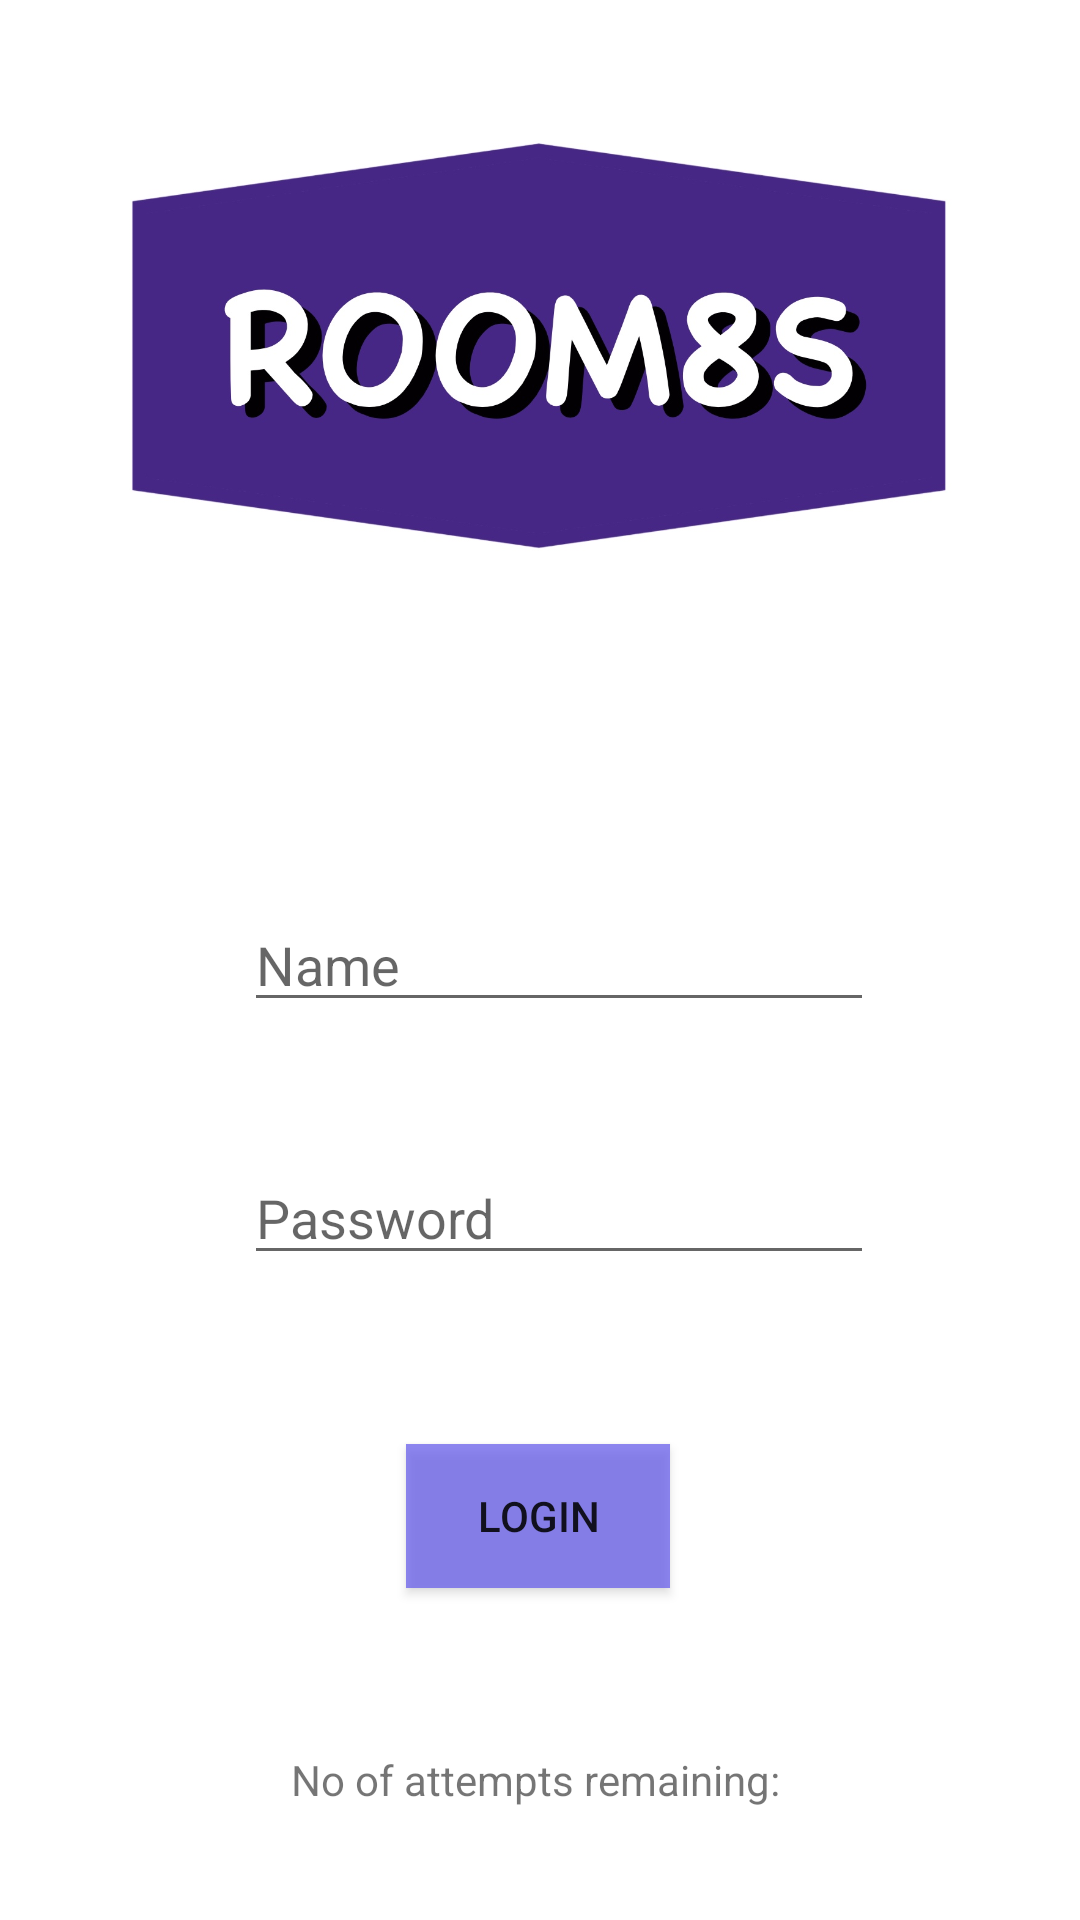

The Android layout XML behind this screen, and the referenced resources:
<!-- AndroidManifest.xml: application theme Theme.Room8s_app -->
<!-- res/layout/activity_main.xml -->
<?xml version="1.0" encoding="utf-8"?>
<androidx.constraintlayout.widget.ConstraintLayout xmlns:android="http://schemas.android.com/apk/res/android"
    xmlns:app="http://schemas.android.com/apk/res-auto"
    xmlns:tools="http://schemas.android.com/tools"
    android:layout_width="match_parent"
    android:layout_height="match_parent"
    tools:context=".MainActivity">

    <EditText
        android:id="@+id/etName"
        android:layout_width="wrap_content"
        android:layout_height="wrap_content"
        android:ems="10"
        android:hint="Name"
        android:inputType="textPersonName"
        app:layout_constraintBottom_toBottomOf="parent"
        app:layout_constraintEnd_toEndOf="parent"
        app:layout_constraintHorizontal_bias="0.542"
        app:layout_constraintStart_toStartOf="parent"
        app:layout_constraintTop_toTopOf="parent" />

    <EditText
        android:id="@+id/etPassword"
        android:layout_width="wrap_content"
        android:layout_height="wrap_content"
        android:ems="10"
        android:hint="Password"
        android:inputType="textPassword"
        app:layout_constraintBottom_toBottomOf="parent"
        app:layout_constraintEnd_toEndOf="parent"
        app:layout_constraintHorizontal_bias="0.542"
        app:layout_constraintStart_toStartOf="parent"
        app:layout_constraintTop_toBottomOf="@+id/etName"
        app:layout_constraintVertical_bias="0.167" />

    <Button
        android:id="@+id/btnLogin"
        android:layout_width="wrap_content"
        android:layout_height="wrap_content"
        android:layout_marginTop="24dp"
        android:background="#BC685EED"
        android:text="Login"
        app:layout_constraintBottom_toBottomOf="parent"
        app:layout_constraintEnd_toEndOf="parent"
        app:layout_constraintHorizontal_bias="0.498"
        app:layout_constraintStart_toStartOf="parent"
        app:layout_constraintTop_toBottomOf="@+id/etPassword"
        app:layout_constraintVertical_bias="0.227" />

    <TextView
        android:id="@+id/tvInfo"
        android:layout_width="wrap_content"
        android:layout_height="wrap_content"
        android:text="No of attempts remaining: "
        app:layout_constraintBottom_toBottomOf="parent"
        app:layout_constraintEnd_toEndOf="parent"
        app:layout_constraintStart_toStartOf="parent"
        app:layout_constraintTop_toBottomOf="@+id/btnLogin"
        app:layout_constraintVertical_bias="0.591" />

    <ImageView
        android:id="@+id/imageView"
        android:layout_width="287dp"
        android:layout_height="371dp"
        app:layout_constraintBottom_toTopOf="@+id/etName"
        app:layout_constraintEnd_toEndOf="parent"
        app:layout_constraintStart_toStartOf="parent"
        app:srcCompat="@drawable/room8s_login" />

</androidx.constraintlayout.widget.ConstraintLayout>
<!-- resources referenced by this layout -->
<resources>
  <!-- drawable room8s_login: jpg bitmap (drawable, 94862 bytes) -->
  <style name="Theme.Room8s_app" parent="Theme.MaterialComponents.DayNight.DarkActionBar">
          
          <item name="colorPrimary">@color/purple_500</item>
          <item name="colorPrimaryVariant">@color/purple_700</item>
          <item name="colorOnPrimary">@color/white</item>
          
          <item name="colorSecondary">@color/teal_200</item>
          <item name="colorSecondaryVariant">@color/teal_700</item>
          <item name="colorOnSecondary">@color/black</item>
          
          <item name="android:statusBarColor" tools:targetApi="l">?attr/colorPrimaryVariant</item>
          
      </style>
  <!-- not gathered from this repository: default colours our renderer supplied (Android Studio template values) -->
  <color name="purple_500">#FF6200EE</color>
  <color name="purple_700">#FF3700B3</color>
  <color name="teal_200">#FF03DAC5</color>
  <color name="teal_700">#FF018786</color>
  <color name="black">#FF000000</color>
  <color name="white">#FFFFFFFF</color>
</resources>
